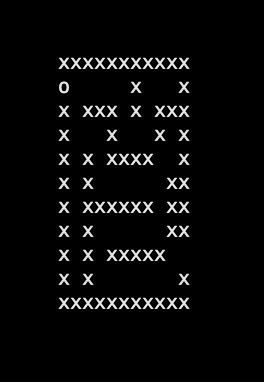

The data file committed next to this chart (first rows):
Number of Nodes, Start Node Position, End Node Position, Length, Width
121, (0/1), (10/8), 11, 11
Position, North, East, South, West, Is Wall
(0/0), x, (1/0), (0/1), x, 1
(0/1), (0/0), (1/1), (0/2), x, 0
(0/2), (0/1), (1/2), (0/3), x, 1
(0/3), (0/2), (1/3), (0/4), x, 1
(0/4), (0/3), (1/4), (0/5), x, 1
(0/5), (0/4), (1/5), (0/6), x, 1
(0/6), (0/5), (1/6), (0/7), x, 1
(0/7), (0/6), (1/7), (0/8), x, 1
(0/8), (0/7), (1/8), (0/9), x, 1
(0/9), (0/8), (1/9), (0/10), x, 1
(0/10), (0/9), (1/10), x, x, 1
(1/0), x, (2/0), (1/1), (0/0), 1
(1/1), (1/0), (2/1), (1/2), (0/1), 0
(1/2), (1/1), (2/2), (1/3), (0/2), 0
(1/3), (1/2), (2/3), (1/4), (0/3), 0
(1/4), (1/3), (2/4), (1/5), (0/4), 0
(1/5), (1/4), (2/5), (1/6), (0/5), 0
(1/6), (1/5), (2/6), (1/7), (0/6), 0
(1/7), (1/6), (2/7), (1/8), (0/7), 0
(1/8), (1/7), (2/8), (1/9), (0/8), 0
(1/9), (1/8), (2/9), (1/10), (0/9), 0
(1/10), (1/9), (2/10), x, (0/10), 1
(2/0), x, (3/0), (2/1), (1/0), 1
(2/1), (2/0), (3/1), (2/2), (1/1), 0
(2/2), (2/1), (3/2), (2/3), (1/2), 1
(2/3), (2/2), (3/3), (2/4), (1/3), 0
(2/4), (2/3), (3/4), (2/5), (1/4), 1
(2/5), (2/4), (3/5), (2/6), (1/5), 1
(2/6), (2/5), (3/6), (2/7), (1/6), 1
(2/7), (2/6), (3/7), (2/8), (1/7), 1
(2/8), (2/7), (3/8), (2/9), (1/8), 1
(2/9), (2/8), (3/9), (2/10), (1/9), 1
(2/10), (2/9), (3/10), x, (1/10), 1
(3/0), x, (4/0), (3/1), (2/0), 1
(3/1), (3/0), (4/1), (3/2), (2/1), 0
(3/2), (3/1), (4/2), (3/3), (2/2), 1
(3/3), (3/2), (4/3), (3/4), (2/3), 0
(3/4), (3/3), (4/4), (3/5), (2/4), 0
(3/5), (3/4), (4/5), (3/6), (2/5), 0
(3/6), (3/5), (4/6), (3/7), (2/6), 1
(3/7), (3/6), (4/7), (3/8), (2/7), 0
(3/8), (3/7), (4/8), (3/9), (2/8), 0
(3/9), (3/8), (4/9), (3/10), (2/9), 0
(3/10), (3/9), (4/10), x, (2/10), 1
(4/0), x, (5/0), (4/1), (3/0), 1
(4/1), (4/0), (5/1), (4/2), (3/1), 0
(4/2), (4/1), (5/2), (4/3), (3/2), 1
(4/3), (4/2), (5/3), (4/4), (3/3), 1
(4/4), (4/3), (5/4), (4/5), (3/4), 1
(4/5), (4/4), (5/5), (4/6), (3/5), 0
(4/6), (4/5), (5/6), (4/7), (3/6), 1
(4/7), (4/6), (5/7), (4/8), (3/7), 0
(4/8), (4/7), (5/8), (4/9), (3/8), 1
(4/9), (4/8), (5/9), (4/10), (3/9), 0
(4/10), (4/9), (5/10), x, (3/10), 1
(5/0), x, (6/0), (5/1), (4/0), 1
(5/1), (5/0), (6/1), (5/2), (4/1), 0
(5/2), (5/1), (6/2), (5/3), (4/2), 0
... 63 more rows
